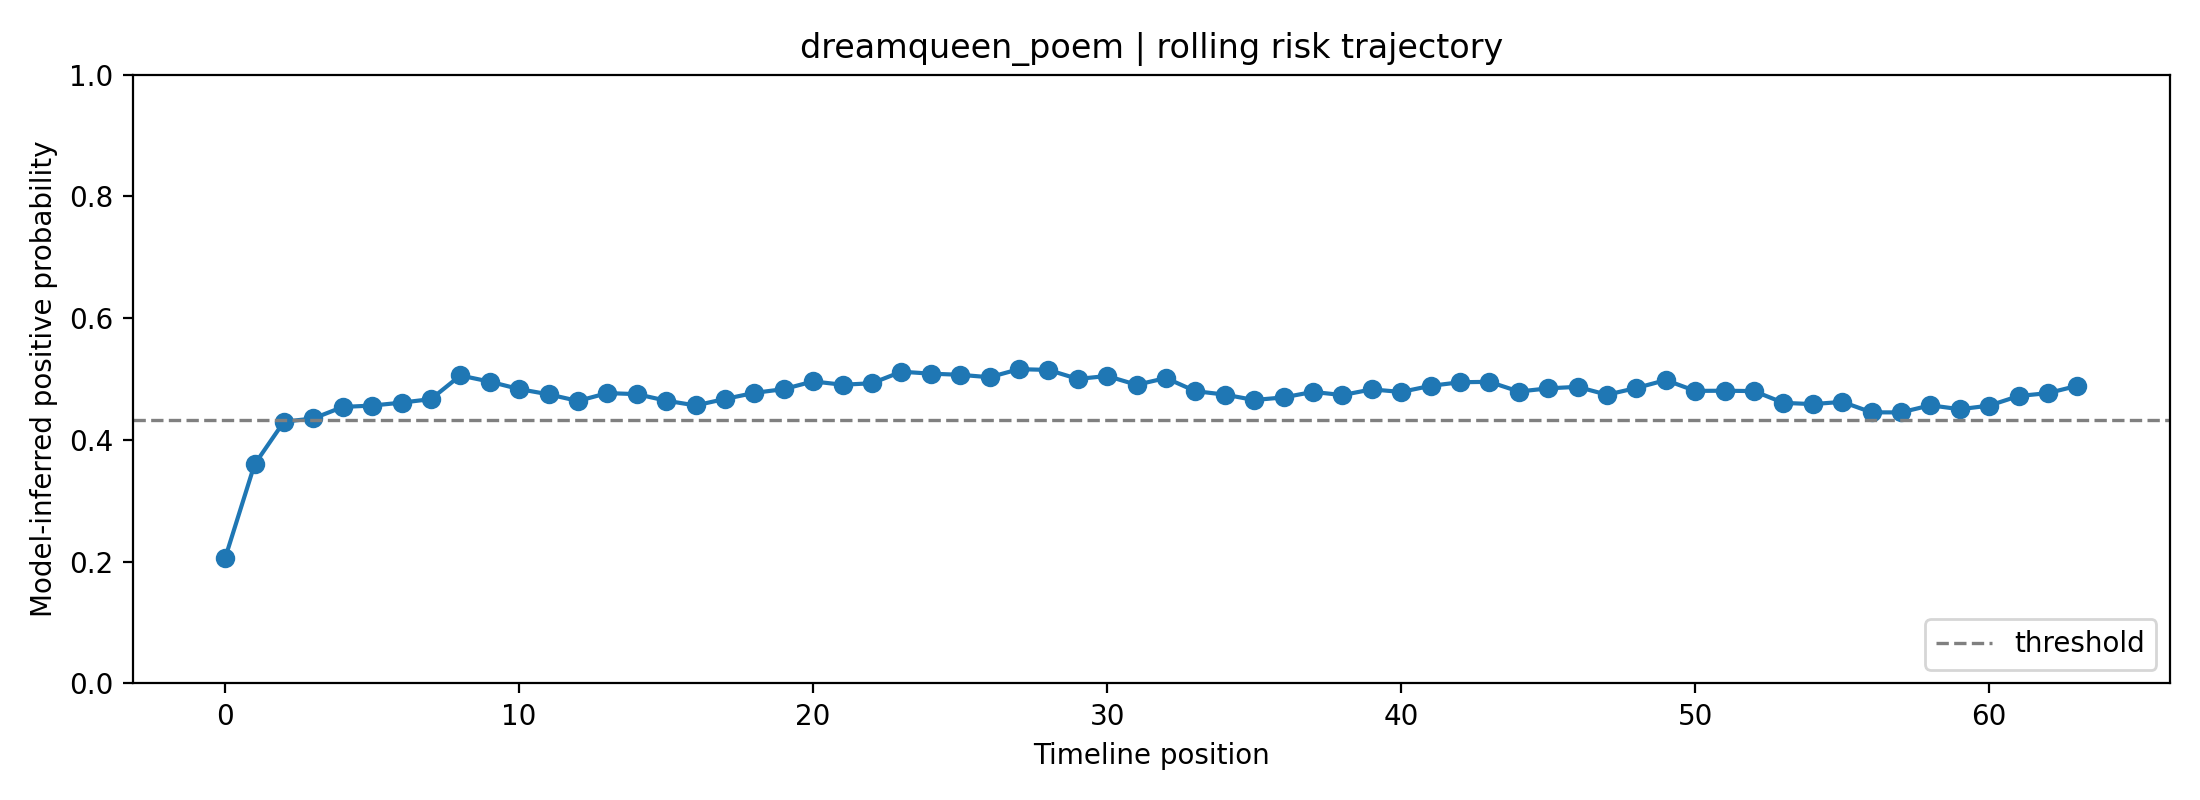

The data file committed next to this chart (first rows):
fold, user_id, label, position, risk_prob, raw_prob, logit, n_posts_used, mode
1, dreamqueen_poem, 1, 0, 0.206, 0.3594, -0.5778, 1, rolling
1, dreamqueen_poem, 1, 1, 0.3599, 0.4842, -0.06316, 2, rolling
1, dreamqueen_poem, 1, 2, 0.43, 0.5331, 0.1326, 3, rolling
1, dreamqueen_poem, 1, 3, 0.4353, 0.5367, 0.147, 4, rolling
1, dreamqueen_poem, 1, 4, 0.4542, 0.5493, 0.198, 5, rolling
1, dreamqueen_poem, 1, 5, 0.4565, 0.5508, 0.2041, 6, rolling
1, dreamqueen_poem, 1, 6, 0.4613, 0.554, 0.217, 7, rolling
1, dreamqueen_poem, 1, 7, 0.4671, 0.5578, 0.2324, 8, rolling
1, dreamqueen_poem, 1, 8, 0.5059, 0.5832, 0.336, 8, rolling
1, dreamqueen_poem, 1, 9, 0.4957, 0.5766, 0.3089, 8, rolling
1, dreamqueen_poem, 1, 10, 0.4835, 0.5687, 0.2765, 8, rolling
1, dreamqueen_poem, 1, 11, 0.4749, 0.563, 0.2535, 8, rolling
1, dreamqueen_poem, 1, 12, 0.464, 0.5558, 0.2243, 8, rolling
1, dreamqueen_poem, 1, 13, 0.4769, 0.5643, 0.2588, 8, rolling
1, dreamqueen_poem, 1, 14, 0.4752, 0.5632, 0.2542, 8, rolling
1, dreamqueen_poem, 1, 15, 0.4644, 0.5561, 0.2255, 8, rolling
1, dreamqueen_poem, 1, 16, 0.4567, 0.551, 0.2047, 8, rolling
1, dreamqueen_poem, 1, 17, 0.4673, 0.558, 0.233, 8, rolling
1, dreamqueen_poem, 1, 18, 0.4773, 0.5646, 0.2598, 8, rolling
1, dreamqueen_poem, 1, 19, 0.4835, 0.5686, 0.2763, 8, rolling
1, dreamqueen_poem, 1, 20, 0.4961, 0.5769, 0.31, 8, rolling
1, dreamqueen_poem, 1, 21, 0.4907, 0.5733, 0.2954, 8, rolling
1, dreamqueen_poem, 1, 22, 0.4931, 0.5749, 0.302, 8, rolling
1, dreamqueen_poem, 1, 23, 0.5121, 0.5872, 0.3524, 8, rolling
1, dreamqueen_poem, 1, 24, 0.5089, 0.5852, 0.344, 8, rolling
1, dreamqueen_poem, 1, 25, 0.507, 0.5839, 0.3389, 8, rolling
1, dreamqueen_poem, 1, 26, 0.503, 0.5813, 0.3282, 8, rolling
1, dreamqueen_poem, 1, 27, 0.5163, 0.5899, 0.3637, 8, rolling
1, dreamqueen_poem, 1, 28, 0.515, 0.5891, 0.3602, 8, rolling
1, dreamqueen_poem, 1, 29, 0.5002, 0.5795, 0.3209, 8, rolling
1, dreamqueen_poem, 1, 30, 0.505, 0.5827, 0.3337, 8, rolling
1, dreamqueen_poem, 1, 31, 0.4905, 0.5733, 0.2951, 8, rolling
1, dreamqueen_poem, 1, 32, 0.5016, 0.5805, 0.3247, 8, rolling
1, dreamqueen_poem, 1, 33, 0.4801, 0.5664, 0.2673, 8, rolling
1, dreamqueen_poem, 1, 34, 0.4745, 0.5627, 0.2523, 8, rolling
1, dreamqueen_poem, 1, 35, 0.4656, 0.5569, 0.2285, 8, rolling
1, dreamqueen_poem, 1, 36, 0.4699, 0.5597, 0.24, 8, rolling
1, dreamqueen_poem, 1, 37, 0.4789, 0.5656, 0.264, 8, rolling
1, dreamqueen_poem, 1, 38, 0.4737, 0.5622, 0.2502, 8, rolling
1, dreamqueen_poem, 1, 39, 0.483, 0.5683, 0.2751, 8, rolling
1, dreamqueen_poem, 1, 40, 0.4788, 0.5656, 0.2638, 8, rolling
1, dreamqueen_poem, 1, 41, 0.4888, 0.5721, 0.2906, 8, rolling
1, dreamqueen_poem, 1, 42, 0.4948, 0.576, 0.3063, 8, rolling
1, dreamqueen_poem, 1, 43, 0.4954, 0.5764, 0.3081, 8, rolling
1, dreamqueen_poem, 1, 44, 0.4795, 0.566, 0.2656, 8, rolling
1, dreamqueen_poem, 1, 45, 0.4847, 0.5694, 0.2796, 8, rolling
1, dreamqueen_poem, 1, 46, 0.4872, 0.5711, 0.2862, 8, rolling
1, dreamqueen_poem, 1, 47, 0.4742, 0.5626, 0.2516, 8, rolling
1, dreamqueen_poem, 1, 48, 0.4854, 0.5699, 0.2813, 8, rolling
1, dreamqueen_poem, 1, 49, 0.4983, 0.5783, 0.3157, 8, rolling
1, dreamqueen_poem, 1, 50, 0.4806, 0.5667, 0.2685, 8, rolling
1, dreamqueen_poem, 1, 51, 0.4808, 0.5669, 0.2692, 8, rolling
1, dreamqueen_poem, 1, 52, 0.4802, 0.5665, 0.2676, 8, rolling
1, dreamqueen_poem, 1, 53, 0.4609, 0.5538, 0.216, 8, rolling
1, dreamqueen_poem, 1, 54, 0.4588, 0.5524, 0.2104, 8, rolling
1, dreamqueen_poem, 1, 55, 0.4626, 0.5549, 0.2204, 8, rolling
1, dreamqueen_poem, 1, 56, 0.4453, 0.5434, 0.1741, 8, rolling
1, dreamqueen_poem, 1, 57, 0.4452, 0.5434, 0.1738, 8, rolling
1, dreamqueen_poem, 1, 58, 0.4569, 0.5511, 0.2052, 8, rolling
1, dreamqueen_poem, 1, 59, 0.4504, 0.5468, 0.1879, 8, rolling
... 4 more rows
